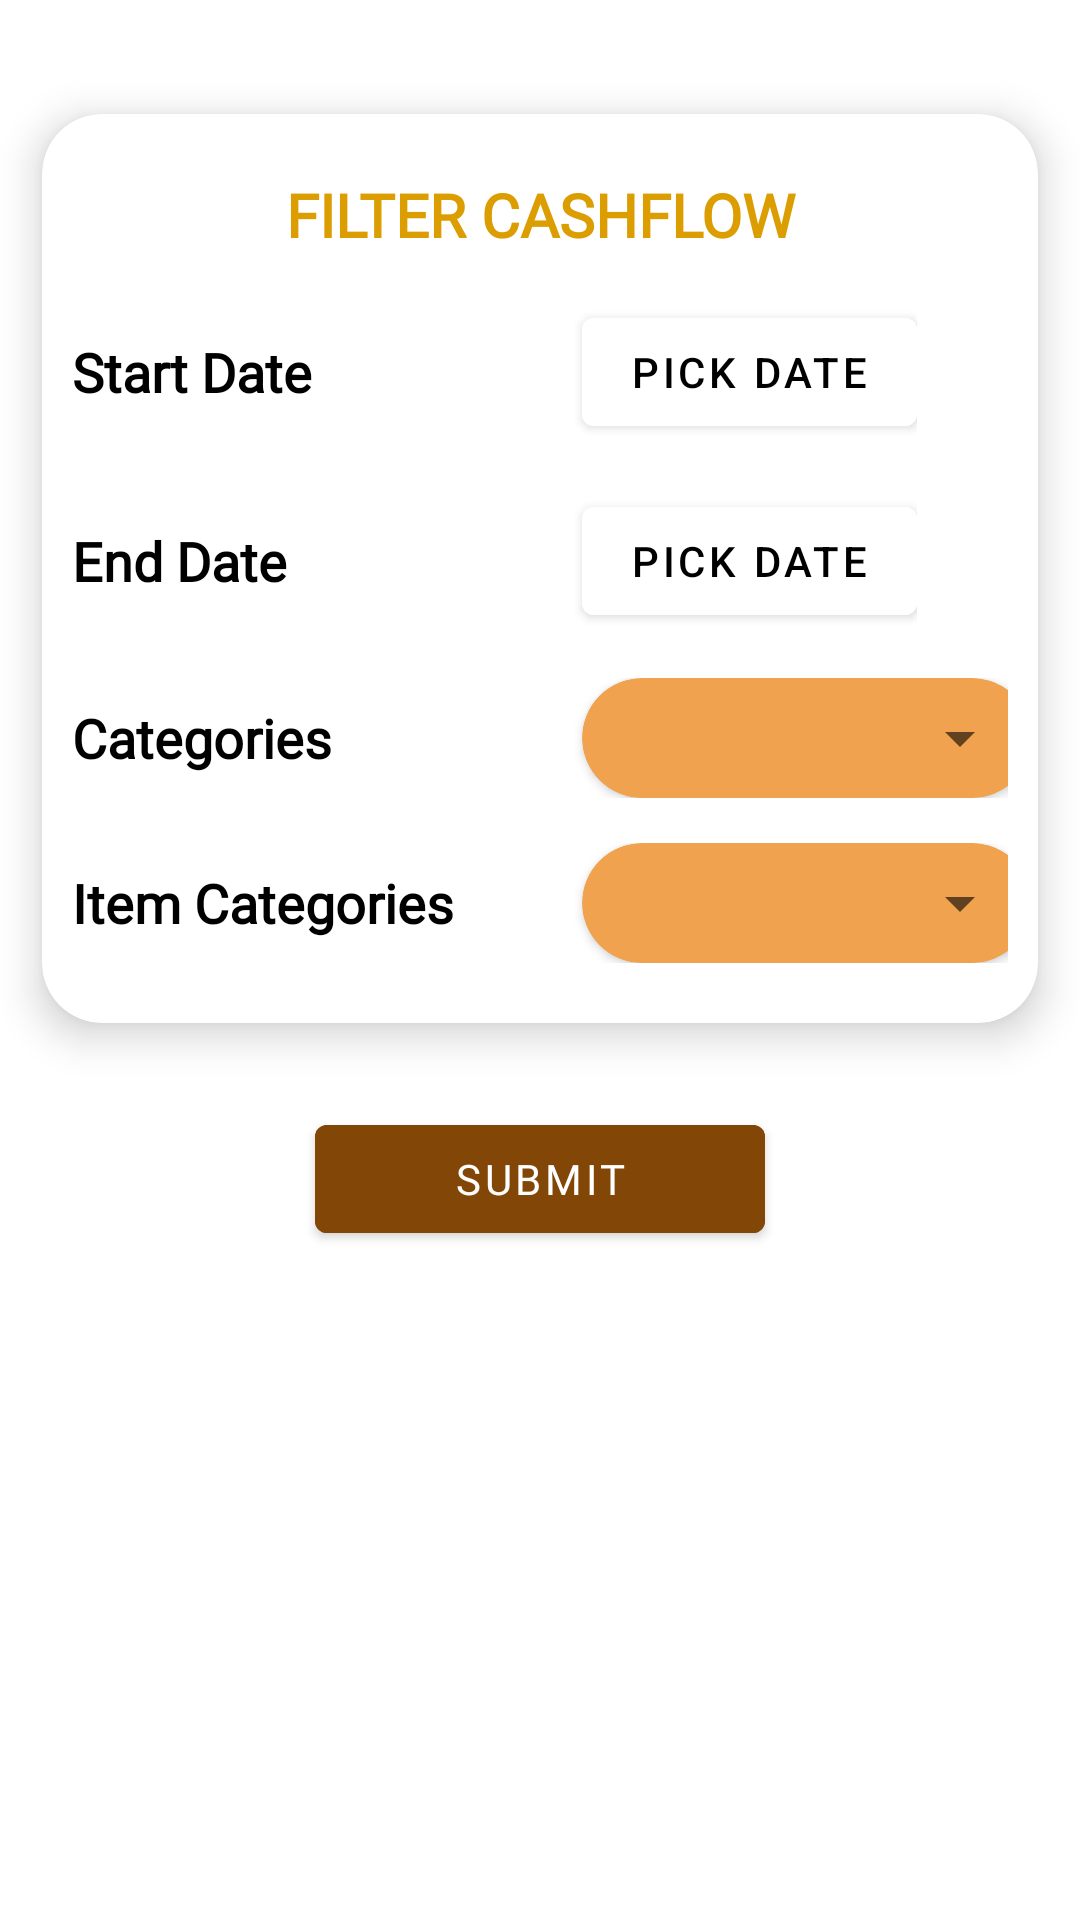

This screen was rendered from an Android layout file. Write that file and the resources it references.
<!-- AndroidManifest.xml: application theme Theme.LivingCostTracker -->
<!-- res/layout/activity_search.xml -->
<?xml version="1.0" encoding="utf-8"?>
<androidx.constraintlayout.widget.ConstraintLayout xmlns:android="http://schemas.android.com/apk/res/android"
    android:layout_width="match_parent"
    android:layout_height="match_parent"
    android:paddingTop="20sp"
    xmlns:app="http://schemas.android.com/apk/res-auto">

    <androidx.cardview.widget.CardView
        android:id="@+id/inputSection"
        android:layout_width="match_parent"
        android:layout_height="wrap_content"
        android:gravity="center"
        app:cardBackgroundColor="#FFFFFF"
        app:cardCornerRadius="20dp"
        android:paddingHorizontal="20sp"
        android:paddingVertical="10sp"
        app:cardElevation="8dp"
        app:layout_constraintTop_toTopOf="parent"
        app:cardUseCompatPadding="true">
        <LinearLayout
            android:layout_width="match_parent"
            android:layout_height="match_parent"
            android:orientation="vertical"
            android:paddingVertical="20sp"
            android:paddingHorizontal="10sp">
            <TextView
                android:layout_width="match_parent"
                android:layout_height="wrap_content"
                android:gravity="center"
                android:textColor="@color/selectedButtonColor"
                android:textSize="20sp"
                android:text="FILTER CASHFLOW"
                android:fontFamily="@font/poppins_semibold"
                android:textStyle="bold" />
            <LinearLayout
                android:layout_width="wrap_content"
                android:layout_height="wrap_content"
                android:orientation="horizontal"
                android:layout_marginTop="15sp">
                <TextView
                    android:layout_width="150sp"
                    android:layout_height="match_parent"
                    android:text="Start Date"
                    android:textColor="@color/black"
                    android:fontFamily="@font/poppins_semibold"
                    android:textStyle="bold"
                    android:textSize="18sp"
                    android:gravity="center_vertical"
                    android:layout_marginEnd="20sp"/>
                <com.google.android.material.button.MaterialButton
                    android:id="@+id/pickStartDateButton"
                    android:layout_width="wrap_content"
                    android:layout_height="wrap_content"
                    android:backgroundTint="@color/white"
                    android:drawableStart="@drawable/date"
                    android:icon="@drawable/date"
                    android:text="Pick date"
                    android:textColor="@android:color/black" />
            </LinearLayout>
            <LinearLayout
                android:layout_width="wrap_content"
                android:layout_height="wrap_content"
                android:orientation="horizontal"
                android:layout_marginTop="15sp">
                <TextView
                    android:layout_width="150sp"
                    android:layout_height="match_parent"
                    android:text="End Date"
                    android:textColor="@color/black"
                    android:fontFamily="@font/poppins_semibold"
                    android:textStyle="bold"
                    android:textSize="18sp"
                    android:gravity="center_vertical"
                    android:layout_marginEnd="20sp"/>
                <com.google.android.material.button.MaterialButton
                    android:id="@+id/pickEndDateButton"
                    android:layout_width="wrap_content"
                    android:layout_height="wrap_content"
                    android:backgroundTint="@color/white"
                    android:drawableStart="@drawable/date"
                    android:icon="@drawable/date"
                    android:text="Pick date"
                    android:textColor="@android:color/black" />
            </LinearLayout>
            <LinearLayout
                android:layout_width="wrap_content"
                android:layout_height="wrap_content"
                android:orientation="horizontal"
                android:layout_marginTop="15sp">
                <TextView
                    android:layout_width="150sp"
                    android:layout_height="match_parent"
                    android:text="Categories"
                    android:textColor="@color/black"
                    android:fontFamily="@font/poppins_semibold"
                    android:textStyle="bold"
                    android:textSize="18sp"
                    android:gravity="center_vertical"
                    android:layout_marginEnd="20sp"/>
                <androidx.cardview.widget.CardView
                    android:layout_height="wrap_content"
                    android:layout_width="150sp"
                    app:cardBackgroundColor="@color/orange"
                    app:cardCornerRadius="20dp">

                    <Spinner
                        android:id="@+id/categories"
                        android:layout_width="match_parent"
                        android:layout_height="40sp" />
                </androidx.cardview.widget.CardView>

            </LinearLayout>
            <LinearLayout
                android:layout_width="wrap_content"
                android:layout_height="wrap_content"
                android:orientation="horizontal"
                android:layout_marginTop="15sp">
                <TextView
                    android:layout_width="150sp"
                    android:layout_height="match_parent"
                    android:text="Item Categories"
                    android:textColor="@color/black"
                    android:fontFamily="@font/poppins_semibold"
                    android:textStyle="bold"
                    android:textSize="18sp"
                    android:gravity="center_vertical"
                    android:layout_marginEnd="20sp"/>
                <androidx.cardview.widget.CardView
                    android:layout_height="wrap_content"
                    android:layout_width="150sp"
                    app:cardBackgroundColor="@color/orange"
                    app:cardCornerRadius="20dp">

                    <Spinner
                        android:id="@+id/itemCategories"
                        android:layout_width="match_parent"
                        android:layout_height="40sp" />
                </androidx.cardview.widget.CardView>

            </LinearLayout>





        </LinearLayout>


    </androidx.cardview.widget.CardView>

    <com.google.android.material.button.MaterialButton
        android:id="@+id/submitAddFilter"
        android:layout_width="150sp"
        android:layout_marginTop="10sp"
        android:layout_height="wrap_content"
        app:layout_constraintStart_toStartOf="parent"
        app:layout_constraintEnd_toEndOf="parent"
        app:layout_constraintTop_toBottomOf="@+id/inputSection"
        android:text="Submit"
        android:backgroundTint="@color/secondary1"
        android:fontFamily="@font/poppins_regular"/>

    <androidx.cardview.widget.CardView
        android:id="@+id/cashflowListSection"
        android:layout_width="match_parent"
        android:visibility="gone"
        android:layout_height="wrap_content"
        android:minHeight="720sp"
        android:padding="10sp"
        app:layout_constraintTop_toBottomOf="@+id/submitAddCashflow"
        android:elevation="7dp"
        android:backgroundTint="@color/unselectedButtonColor"
        app:cardCornerRadius="50sp">

        <LinearLayout
            android:layout_width="match_parent"
            android:layout_height="wrap_content"
            android:paddingHorizontal="20sp"
            android:orientation="vertical"
            android:paddingBottom="60sp">
            <LinearLayout
                android:id="@+id/headerCashflowList"
                android:layout_width="match_parent"
                android:layout_height="wrap_content"
                android:orientation="vertical">
                <ImageView
                    android:layout_width="match_parent"
                    android:layout_height="wrap_content"
                    android:paddingTop="20sp"
                    android:src="@drawable/rectangleswipe"/>
                <TextView
                    android:layout_width="match_parent"
                    android:layout_height="wrap_content"
                    android:text="Cashflow"
                    android:textSize="20sp"
                    android:layout_marginTop="30sp"
                    android:textStyle="bold"
                    android:fontFamily="@font/poppins_semibold"
                    android:textColor="@color/charcoal"/>
            </LinearLayout>

            <LinearLayout
                android:layout_width="match_parent"
                android:layout_height="wrap_content"
                android:layout_marginVertical="15sp"
                android:orientation="horizontal">
                <TextView
                    android:layout_width="match_parent"
                    android:layout_height="wrap_content"
                    android:text="Date"
                    android:textSize="20sp"
                    android:fontFamily="@font/poppins_semibold"
                    android:textStyle="bold"
                    android:gravity="center"/>


            </LinearLayout>
            <ScrollView
                android:layout_width="match_parent"
                android:layout_height="match_parent">
                <LinearLayout
                    android:id="@+id/cashflowContentContainer"
                    android:layout_width="match_parent"
                    android:layout_height="wrap_content"
                    android:layout_marginBottom="15sp"
                    android:orientation="vertical">
                    <LinearLayout
                        android:id="@+id/mockCardCashflowDateCategoryContainer"
                        android:layout_width="match_parent"
                        android:layout_height="wrap_content"
                        android:orientation="vertical">
                        <TextView
                            android:layout_width="wrap_content"
                            android:layout_height="wrap_content"
                            android:text="12 March"
                            android:paddingHorizontal="15sp"
                            android:paddingVertical="5sp"
                            android:textSize="15sp"
                            android:textColor="@color/black"
                            android:textStyle="bold"
                            android:fontFamily="@font/poppins_regular"/>
                        <LinearLayout
                            android:id="@+id/cashflowListContainer"
                            android:layout_width="match_parent"
                            android:layout_height="wrap_content">
                            <include
                                layout="@layout/component_card_cashflow"/>
                        </LinearLayout>
                    </LinearLayout>
                </LinearLayout>
            </ScrollView>
        </LinearLayout>




    </androidx.cardview.widget.CardView>

</androidx.constraintlayout.widget.ConstraintLayout>
<!-- res/layout/component_card_cashflow.xml (included above) -->
<androidx.cardview.widget.CardView xmlns:android="http://schemas.android.com/apk/res/android"
    xmlns:app="http://schemas.android.com/apk/res-auto"
    android:layout_width="match_parent"
    android:layout_height="wrap_content"
    android:padding="10sp"
    android:layout_marginBottom="8sp"
    android:background="@color/white">

    <LinearLayout
        android:layout_width="match_parent"
        android:layout_height="80sp">
        <LinearLayout
            android:id="@+id/leftSideCard"
            android:layout_width="80sp"
            android:layout_height="match_parent"
            android:padding="10sp"
            android:orientation="vertical"
            android:background="@drawable/right_border">
            <LinearLayout
                android:layout_width="match_parent"
                android:layout_height="wrap_content"
                android:orientation="vertical">
                <ImageView
                    android:id="@+id/cardCashlowIcon"
                    android:layout_width="match_parent"
                    android:layout_height="40sp"
                    android:src="@drawable/wallet"/>

                <TextView
                    android:id="@+id/cardCashlowCategoryText"
                    android:layout_width="match_parent"
                    android:layout_height="wrap_content"
                    android:fontFamily="@font/poppins_semibold"
                    android:textStyle="bold"
                    android:text="Gaji"
                    android:textColor="@color/black"
                    android:layout_marginTop="5sp"
                    android:textAlignment="center"
                    android:textSize="8sp" />
            </LinearLayout>

        </LinearLayout>
        <LinearLayout
            android:id="@+id/rightSideCard"
            android:layout_width="match_parent"
            android:layout_height="wrap_content"
            android:padding="5sp"
            android:orientation="vertical">
            <LinearLayout
                android:layout_width="match_parent"
                android:layout_height="20sp"
                android:layout_marginBottom="5sp">
                <TextView
                    android:id="@+id/cardCashlowTitleText"
                    android:layout_width="match_parent"
                    android:layout_height="match_parent"
                    android:textAlignment="center"
                    android:text="Income"
                    android:textSize="18sp"
                    android:textStyle="bold"
                    android:textColor="@color/black"/>


            </LinearLayout>
            <LinearLayout
                android:layout_width="match_parent"
                android:layout_height="match_parent"
                android:orientation="vertical">
                <LinearLayout
                    android:layout_width="match_parent"
                    android:layout_height="match_parent"
                    android:orientation="horizontal">
                    <TextView
                        android:id="@+id/cardCashlowDescText"
                        android:layout_width="150sp"
                        android:layout_height="match_parent"
                        android:textSize="10sp"
                        android:text="Bayar Kos"
                        android:textStyle="bold"
                        android:layout_marginRight="30sp"
                        android:textColor="@color/black"/>
                    <TextView
                        android:id="@+id/cardCashlowTotalText"
                        android:layout_width="match_parent"
                        android:layout_height="match_parent"
                        android:text="+ Rp. 2000000"
                        android:textAlignment="textStart"
                        android:textStyle="bold"
                        android:textSize="10sp"
                        android:textColor="@color/greenMoney"/>
                </LinearLayout>

            </LinearLayout>
        </LinearLayout>

    </LinearLayout>
</androidx.cardview.widget.CardView>
<!-- resources referenced by this layout -->
<resources>
  <color name="black">#FF000000</color>
  <color name="charcoal">#4A4A4A</color>
  <color name="greenMoney">#228A50</color>
  <color name="orange">#f0a24f</color>
  <color name="secondary1">#824606</color>
  <color name="selectedButtonColor">#DB9D00</color>
  <color name="unselectedButtonColor">#FDFBD4</color>
  <color name="white">#FFFFFFFF</color>
  <!-- drawable date: vector/xml drawable (drawable, 2358 chars, omitted) -->
  <!-- drawable rectangleswipe (drawable) -->
  <vector xmlns:android="http://schemas.android.com/apk/res/android"
      android:width="26dp"
      android:height="4dp"
      android:viewportWidth="26"
      android:viewportHeight="4">
    <path
        android:pathData="M2,0L24,0A2,2 0,0 1,26 2L26,2A2,2 0,0 1,24 4L2,4A2,2 0,0 1,0 2L0,2A2,2 0,0 1,2 0z"
        android:fillColor="#000000"/>
  </vector>
  <!-- drawable right_border (drawable) -->
  <shape xmlns:android="http://schemas.android.com/apk/res/android"
      android:shape="rectangle">
      <solid android:color="@android:color/transparent"/> 
      <stroke
          android:width="2dp"
          android:color="#000000"/> 
      <corners android:radius="4dp"/> 
  </shape>
  <!-- drawable wallet: vector/xml drawable (drawable, 2097 chars, omitted) -->
  <style name="Theme.LivingCostTracker" parent="Theme.MaterialComponents.DayNight.NoActionBar">
          
          <item name="colorPrimary">@color/purple_500</item>
          <item name="colorPrimaryVariant">@color/purple_700</item>
          <item name="colorOnPrimary">@color/white</item>
          
          <item name="colorSecondary">@color/teal_200</item>
          <item name="colorSecondaryVariant">@color/teal_700</item>
          <item name="colorOnSecondary">@color/black</item>
          
          <item name="android:statusBarColor">?attr/colorPrimaryVariant</item>
          
      </style>
  <color name="purple_500">#FF6200EE</color>
  <color name="purple_700">#FF3700B3</color>
  <color name="teal_200">#FF03DAC5</color>
  <color name="teal_700">#FF018786</color>
</resources>
